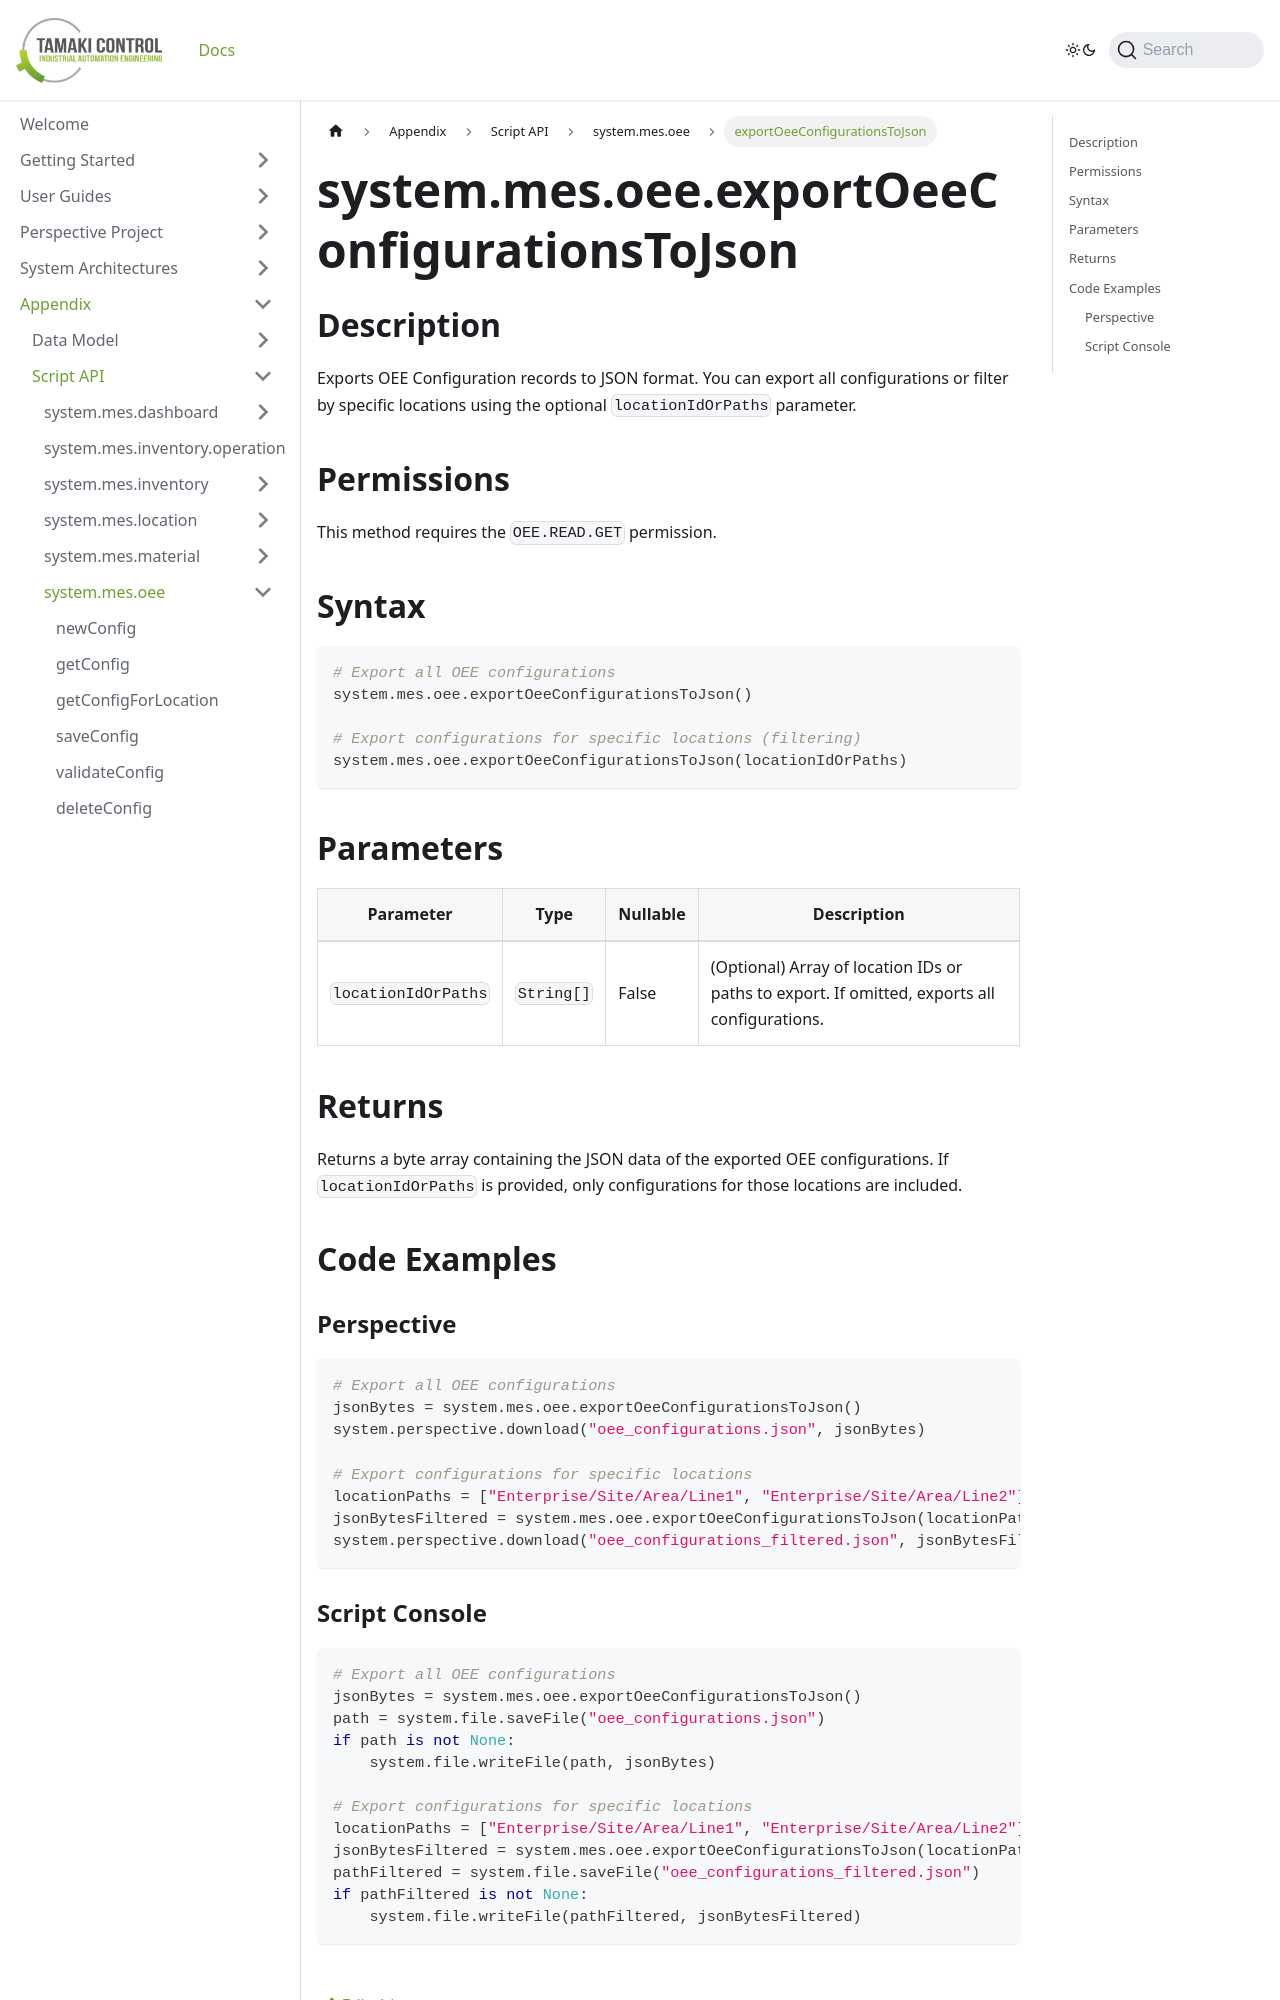

repository: TamakiControl/tamaki-mes-docs · page: docs/appendix/script-api/oee-script-api/export-oee-configurations-to-json/index.html · generator: docusaurus

---
sidebar_position: 84
title: 'exportOeeConfigurationsToJson'
description: 'Exports OEE configurations to JSON format.'
---

# system.mes.oee.exportOeeConfigurationsToJson

## Description

Exports OEE Configuration records to JSON format. You can export all configurations or filter by specific locations using the optional `locationIdOrPaths` parameter.

## Permissions

This method requires the `OEE.READ.GET` permission.

## Syntax

```python
# Export all OEE configurations
system.mes.oee.exportOeeConfigurationsToJson()

# Export configurations for specific locations (filtering)
system.mes.oee.exportOeeConfigurationsToJson(locationIdOrPaths)
```

## Parameters

| Parameter           | Type       | Nullable | Description                                                                                  |
| ------------------- | ---------- |----------| -------------------------------------------------------------------------------------------- |
| `locationIdOrPaths` | `String[]` | False    | (Optional) Array of location IDs or paths to export. If omitted, exports all configurations. |

## Returns

Returns a byte array containing the JSON data of the exported OEE configurations. If `locationIdOrPaths` is provided, only configurations for those locations are included.

## Code Examples

### Perspective

```python
# Export all OEE configurations
jsonBytes = system.mes.oee.exportOeeConfigurationsToJson()
system.perspective.download("oee_configurations.json", jsonBytes)

# Export configurations for specific locations
locationPaths = ["Enterprise/Site/Area/Line1", "Enterprise/Site/Area/Line2"]
jsonBytesFiltered = system.mes.oee.exportOeeConfigurationsToJson(locationPaths)
system.perspective.download("oee_configurations_filtered.json", jsonBytesFiltered)
```
